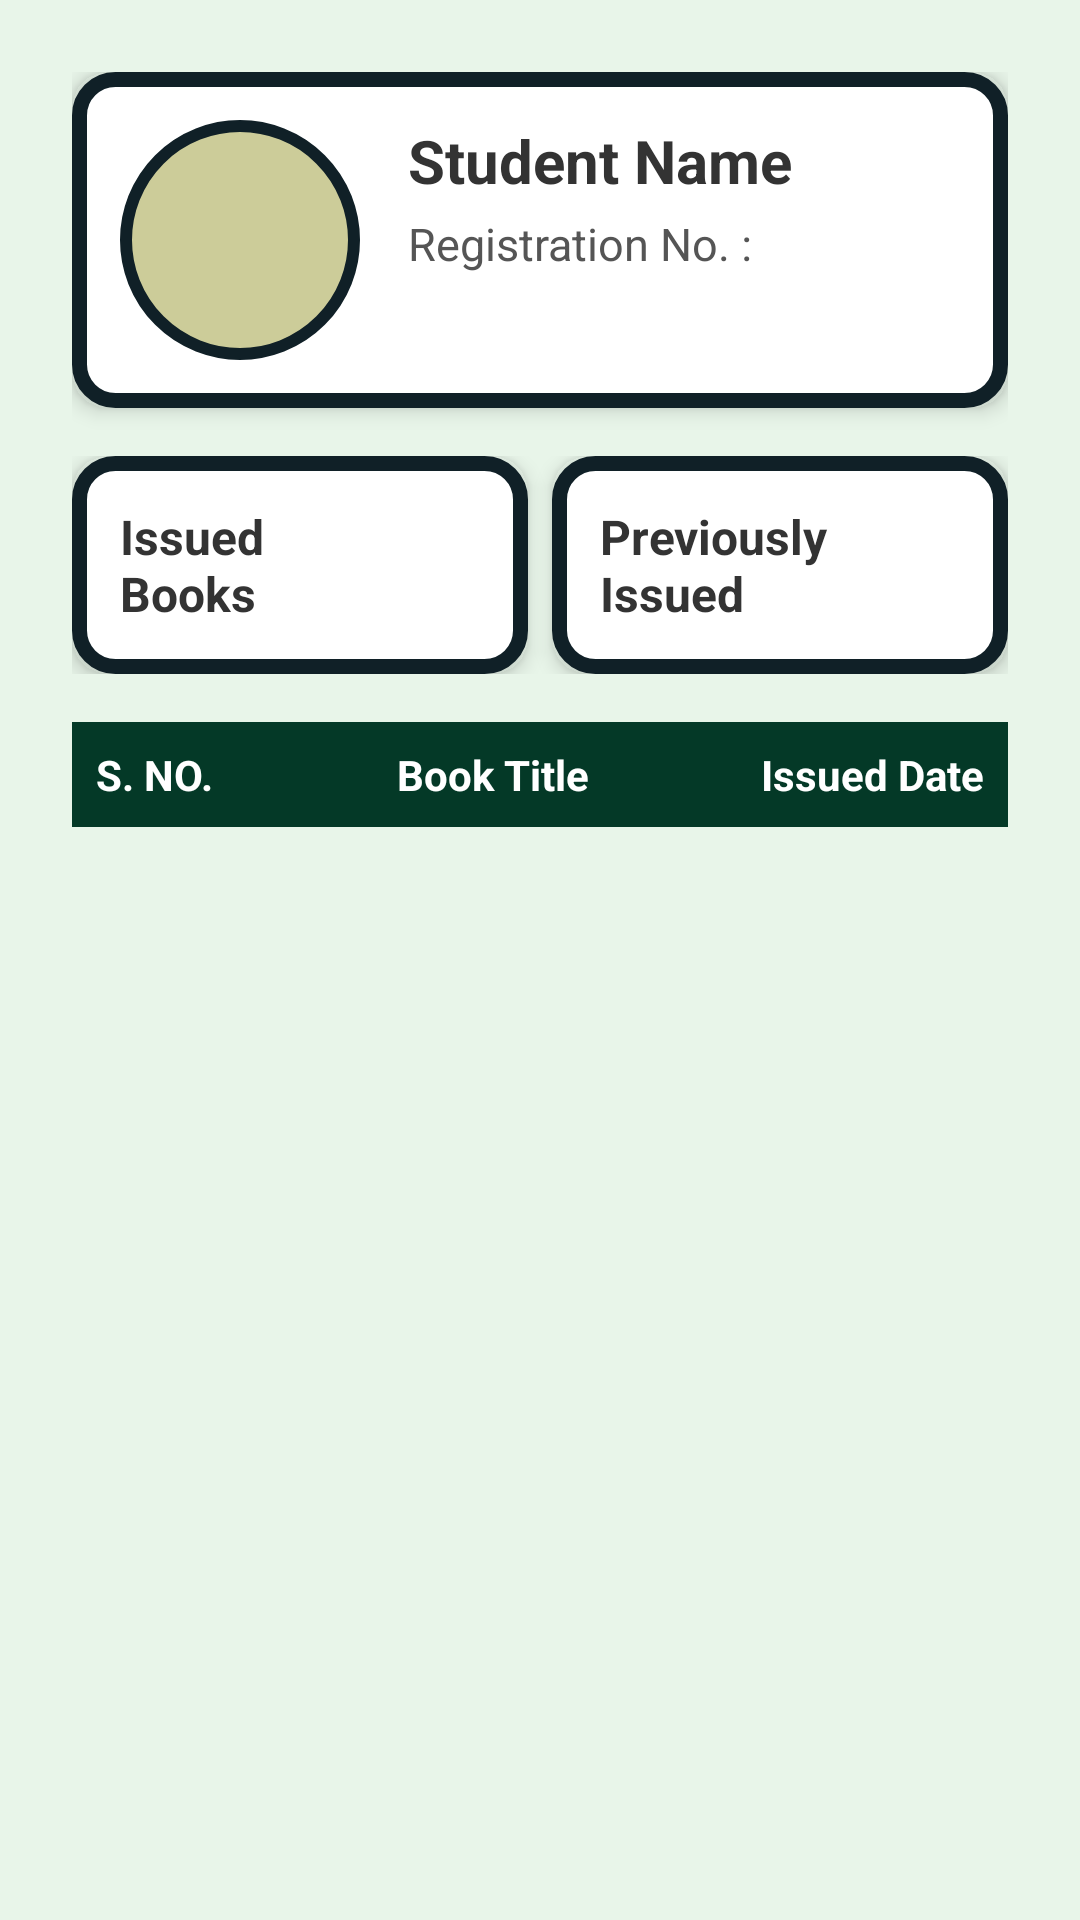

Write the Android layout XML for this screen, with the resource values it uses.
<!-- AndroidManifest.xml: application theme Theme.LibraryApp -->
<!-- res/layout/fragment_books.xml -->
<?xml version="1.0" encoding="utf-8"?>
<ScrollView xmlns:android="http://schemas.android.com/apk/res/android"
    xmlns:tools="http://schemas.android.com/tools"
    android:layout_width="match_parent"
    android:layout_height="match_parent"
    android:padding="@dimen/dp_16"
    android:background="@color/mint_green"
    tools:context=".books.BooksFragment">

    <LinearLayout
        android:layout_width="match_parent"
        android:layout_height="wrap_content"
        android:orientation="vertical"
        android:padding="@dimen/dp_8">

        
        <LinearLayout
            android:layout_width="match_parent"
            android:layout_height="wrap_content"
            android:layout_marginBottom="@dimen/dp_16"
            android:background="@drawable/card_background_with_shadow"
            android:elevation="@dimen/dp_4"
            android:orientation="horizontal"
            android:padding="@dimen/dp_16">

            <ImageView
                android:id="@+id/ivStudentPhoto"
                android:layout_width="80dp"
                android:layout_height="80dp"
                android:layout_marginEnd="@dimen/dp_16"
                android:background="@drawable/circle_background"
                android:scaleType="centerCrop"
                android:src="@drawable/empty" />

            <LinearLayout
                android:layout_width="0dp"
                android:layout_height="wrap_content"
                android:layout_weight="1"
                android:gravity="center_vertical"
                android:orientation="vertical">

                <TextView
                    android:id="@+id/tvStudentName"
                    android:layout_width="wrap_content"
                    android:layout_height="wrap_content"
                    android:text="@string/student_name"
                    android:textColor="@color/dark_shade_green"
                    android:textSize="@dimen/sp_20"
                    android:textStyle="bold" />

                <TextView
                    android:id="@+id/tvRegistrationNo"
                    android:layout_width="wrap_content"
                    android:layout_height="wrap_content"
                    android:paddingTop="@dimen/dp_4"
                    android:text="@string/registration_no"
                    android:textColor="@color/gray"
                    android:textSize="@dimen/sp_15" />
            </LinearLayout>
        </LinearLayout>

        
        <LinearLayout
            android:layout_width="match_parent"
            android:layout_height="wrap_content"
            android:layout_marginBottom="@dimen/dp_16"
            android:orientation="horizontal"
            android:weightSum="2">

            <LinearLayout
                android:layout_width="0dp"
                android:layout_height="wrap_content"
                android:id="@+id/llIssuedBooks"
                android:layout_marginEnd="@dimen/dp_8"
                android:layout_weight="1"
                android:background="@drawable/card_background_with_shadow"
                android:elevation="@dimen/dp_4"
                android:orientation="vertical"
                android:padding="@dimen/dp_16">

                <TextView
                    android:id="@+id/total_books_issued"
                    android:layout_width="wrap_content"
                    android:layout_height="wrap_content"
                    android:text="@string/issued_books"
                    android:textColor="@color/dark_shade_green"
                    android:textSize="@dimen/sp_16"
                    android:textStyle="bold" />

            </LinearLayout>

            <LinearLayout
                android:layout_width="0dp"
                android:layout_height="wrap_content"
                android:id="@+id/llPreviouslyIssued"
                android:layout_weight="1"
                android:background="@drawable/card_background_with_shadow"
                android:elevation="@dimen/dp_4"
                android:orientation="vertical"
                android:padding="@dimen/dp_16">

                <TextView
                    android:id="@+id/pending_books"
                    android:layout_width="wrap_content"
                    android:layout_height="wrap_content"
                    android:text="@string/previously_issued_books"
                    android:textColor="@color/dark_shade_green"
                    android:textSize="@dimen/sp_16"
                    android:textStyle="bold" />

            </LinearLayout>
        </LinearLayout>

        <TableLayout
            android:layout_width="match_parent"
            android:layout_height="wrap_content"
            android:stretchColumns="1">

            <TableRow
                android:background="@color/pine_green"
                android:padding="@dimen/dp_8">
                <TextView
                    android:layout_width="wrap_content"
                    android:layout_height="wrap_content"
                    android:text="@string/s_no"
                    android:textStyle="bold"
                    android:gravity="center"
                    android:layout_marginEnd="@dimen/dp_8"
                    android:textColor="@color/white" />
                <TextView
                    android:layout_width="wrap_content"
                    android:layout_height="wrap_content"
                    android:text="@string/book_title"
                    android:textStyle="bold"
                    android:gravity="center"
                    android:layout_marginEnd="@dimen/dp_4"
                    android:textColor="@color/white" />
                <TextView
                    android:layout_width="wrap_content"
                    android:layout_height="wrap_content"
                    android:text="@string/issued_date"
                    android:layout_marginEnd="@dimen/dp_16"
                    android:textStyle="bold"
                    android:gravity="center"
                    android:textColor="@color/white" />
            </TableRow>
        </TableLayout>

        <androidx.recyclerview.widget.RecyclerView
            android:id="@+id/rvStudentIssuedBooks"
            android:layout_width="match_parent"
            android:layout_height="match_parent"
            android:clipToPadding="false"
            android:elevation="@dimen/dp_4"
            android:padding="@dimen/dp_8"
            android:paddingBottom="@dimen/dp_16" />
    </LinearLayout>

</ScrollView>
<!-- resources referenced by this layout -->
<resources>
  <color name="dark_shade_green">#333333</color>
  <color name="gray">#555555</color>
  <color name="mint_green">#E8F5E9</color>
  <color name="pine_green">#043927</color>
  <color name="white">#FFFFFFFF</color>
  <dimen name="dp_16">16dp</dimen>
  <dimen name="dp_4">4dp</dimen>
  <dimen name="dp_8">8dp</dimen>
  <dimen name="sp_15">15sp</dimen>
  <dimen name="sp_16">16sp</dimen>
  <dimen name="sp_20">20sp</dimen>
  <!-- drawable card_background_with_shadow (drawable) -->
  <?xml version="1.0" encoding="utf-8"?>
  <shape xmlns:android="http://schemas.android.com/apk/res/android">
      <solid android:color="#FFFFFF" />
      <corners android:radius="12dp" />
      <padding
          android:left="8dp"
          android:right="8dp"
          android:top="8dp"
          android:bottom="8dp" />
      <shadow
          android:color="#55000000"
          android:radius="4dp" />
      <stroke
          android:width="@dimen/dp_5"
          android:color="@color/dark_teal"/>
  </shape>
  <!-- drawable circle_background (drawable) -->
  <?xml version="1.0" encoding="utf-8"?>
  <shape xmlns:android="http://schemas.android.com/apk/res/android">
      <solid android:color="#CCCC99" />
      <corners android:radius="50dp" />
      <stroke
          android:width="@dimen/dp_4"
          android:color="@color/dark_teal"/>
  </shape>
  <string name="book_title">Book Title</string>
  <string name="issued_books">Issued \nBooks</string>
  <string name="issued_date">Issued Date</string>
  <string name="previously_issued_books">Previously Issued</string>
  <string name="registration_no">Registration No. : </string>
  <string name="s_no">S. NO.</string>
  <string name="student_name">Student Name</string>
  <style name="Theme.LibraryApp" parent="Base.Theme.LibraryApp" />
  <dimen name="dp_5">5dp</dimen>
  <color name="dark_teal">#102027</color>
  <style name="Base.Theme.LibraryApp" parent="Theme.Material3.DayNight.NoActionBar">
          
          
          <item name="colorPrimary">@color/brownish_green</item>
          <item name="colorOnPrimary">@color/black</item>
          <item name="colorPrimaryContainer">@color/brownish_green</item>
          <item name="colorOnPrimaryContainer">@color/black</item>
          <item name="colorSecondaryContainer">@color/brownish_green</item>
      </style>
  <color name="brownish_green">#CCCC99</color>
  <color name="black">#FF000000</color>
</resources>
